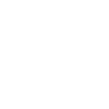
t = 0.00 s
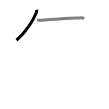
t = 1.50 s
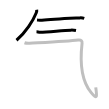
t = 3.25 s
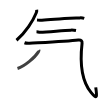
t = 4.75 s
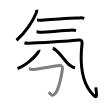
t = 6.50 s
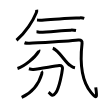
t = 8.00 s

The animated SVG that drew these frames (rendered in a browser with its animation timeline set to each time). Animation: 8 SMIL elements (animate=8); one cycle of 8.00 s.

<svg width="109px" height="109px" viewBox="0 0 px 109px" xmlns="http://www.w3.org/2000/svg" xmlns:xlink="http://www.w3.org/1999/xlink" xml:space="preserve" version="1.1"  baseProfile="full">
<path d="M36.68,9.69c0.32,1.72-0.11,2.32-0.62,3.63C33.25,20.5,25.5,32.75,16.5,40.25" style="fill:none;stroke:black;stroke-width:3;opacity:0">
  <animate attributeType="CSS" attributeName="opacity" from="0" to="1" begin="0s" dur="1s" repeatCount="0" fill="freeze" />
</path>
<path d="M37,20.02c1.92,0.19,3.55,0.43,4.93,0.27c9.32-1.04,24.83-1.76,37.72-2.41c1.19-0.06,2.85-0.13,4.6,0.45" style="fill:none;stroke:black;stroke-width:3;opacity:0">
  <animate attributeType="CSS" attributeName="opacity" from="0" to="1" begin="1s" dur="1s" repeatCount="0" fill="freeze" />
</path>
<path d="M36.5,31.72c1.25,0.03,2.29,0.51,3.68,0.47c8.09-0.23,22.62-1.77,30.78-2.06c1.5-0.05,3.54,0.12,5.04,0.4" style="fill:none;stroke:black;stroke-width:3;opacity:0">
  <animate attributeType="CSS" attributeName="opacity" from="0" to="1" begin="2s" dur="1s" repeatCount="0" fill="freeze" />
</path>
<path d="M24.5,42.73c1.15,0.45,3.39,0.61,5,0.52c13.25-0.75,37.99-1.9,48.85-3.26c2.98-0.37,3.9,1.5,3.7,3.31C79.75,63.25,81,80.25,91.21,92.66c6.32,7.68,5.79,3.59,4.54-5.25" style="fill:none;stroke:black;stroke-width:3;opacity:0">
  <animate attributeType="CSS" attributeName="opacity" from="0" to="1" begin="3s" dur="1s" repeatCount="0" fill="freeze" />
</path>
<path d="M38.9,50.03c0.36,0.55-0.08,1.18-0.51,1.87c-3.53,5.68-13.48,14.23-20.89,16.65" style="fill:none;stroke:black;stroke-width:3;opacity:0">
  <animate attributeType="CSS" attributeName="opacity" from="0" to="1" begin="4s" dur="1s" repeatCount="0" fill="freeze" />
</path>
<path d="M52.76,48.25c6.21,1.94,12.41,14.23,17.58,17.33c2,1.2,2.72,1.84,4.66,2.23" style="fill:none;stroke:black;stroke-width:3;opacity:0">
  <animate attributeType="CSS" attributeName="opacity" from="0" to="1" begin="5s" dur="1s" repeatCount="0" fill="freeze" />
</path>
<path d="M28.91,68.75c1.07,0.31,3.41,0.76,4.35,0.67c7-0.67,21.7-3.61,25.92-3.93c2.75-0.21,3.47,1.63,3.31,3.09c-0.4,3.86-3.23,19.37-6.63,24.01c-3.71,5.08-4.27,1.89-7.32-0.31" style="fill:none;stroke:black;stroke-width:3;opacity:0">
  <animate attributeType="CSS" attributeName="opacity" from="0" to="1" begin="6s" dur="1s" repeatCount="0" fill="freeze" />
</path>
<path d="M41.41,71.49c0.59,0.51,0.62,1.5,0.38,2.32c-2.29,7.93-7.04,17.43-20.1,23.65" style="fill:none;stroke:black;stroke-width:3;opacity:0">
  <animate attributeType="CSS" attributeName="opacity" from="0" to="1" begin="7s" dur="1s" repeatCount="0" fill="freeze" />
</path>
</svg>
